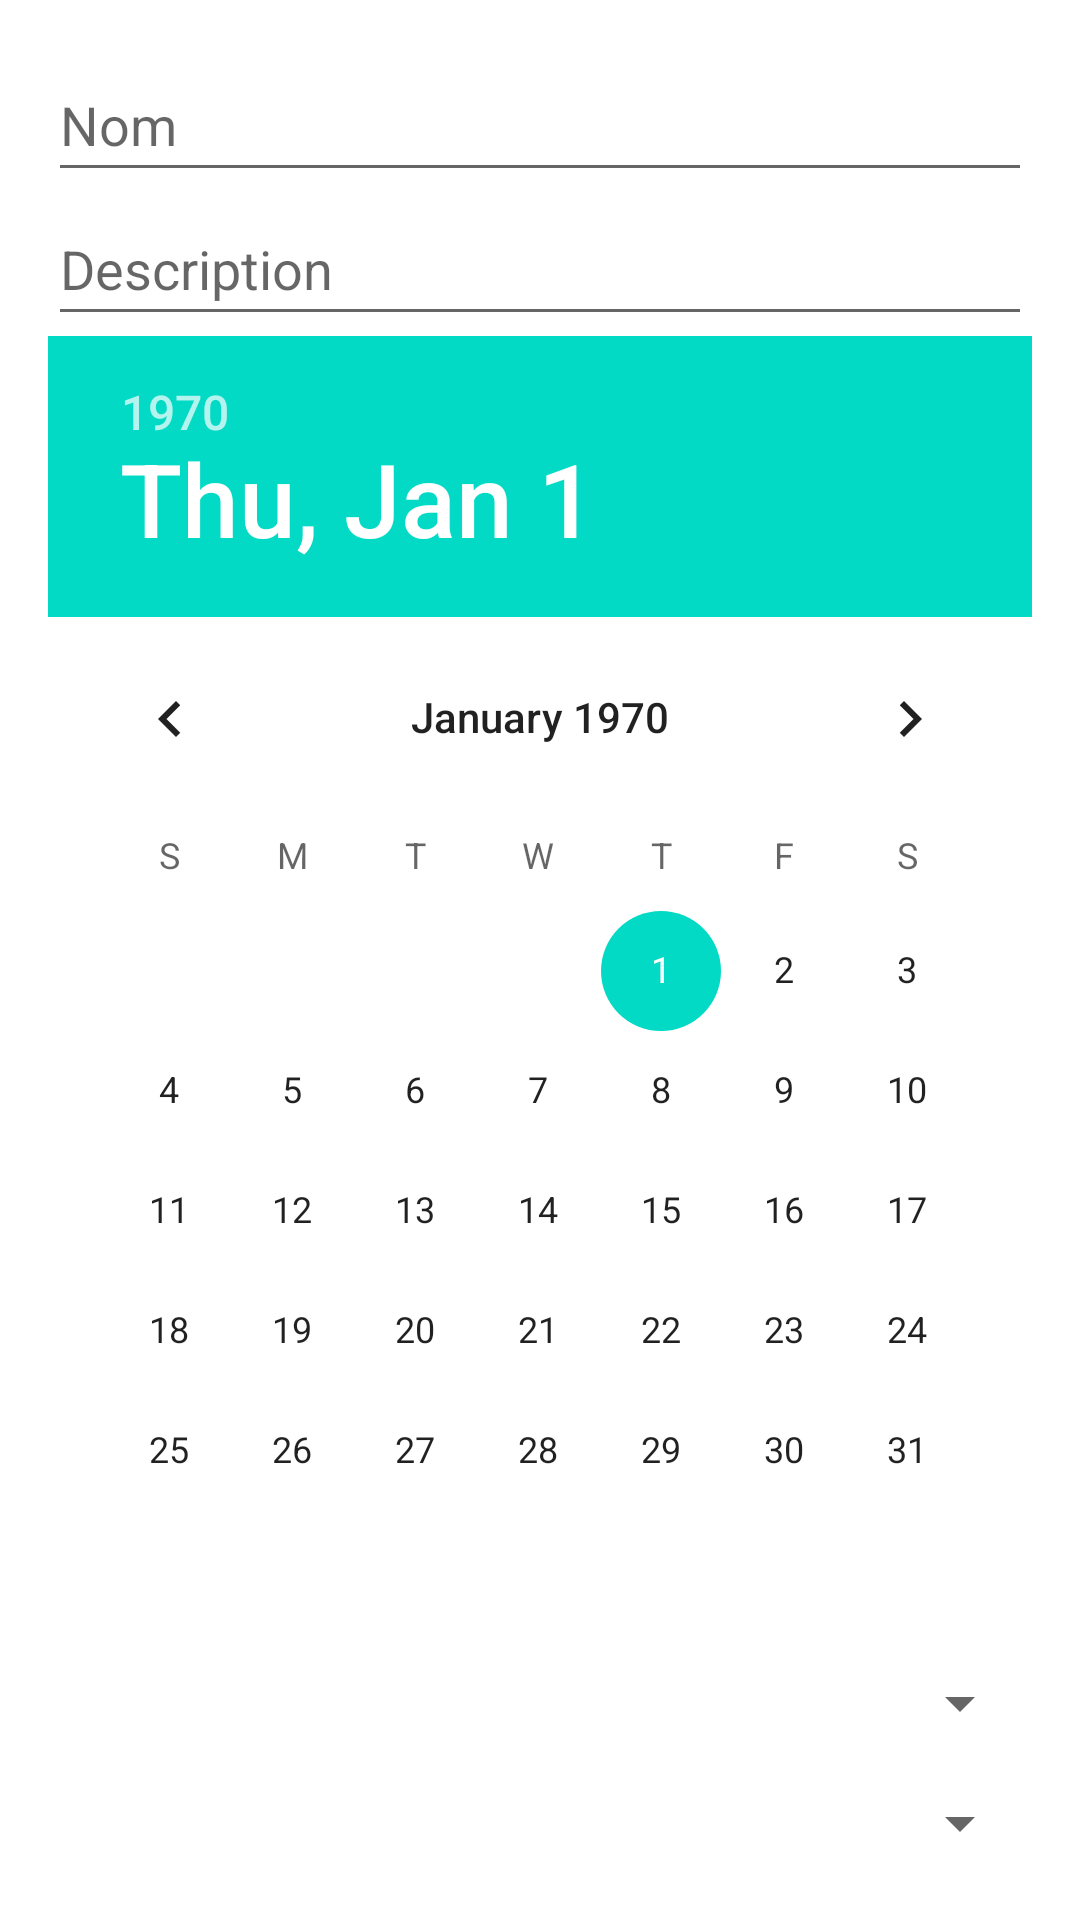

Write the Android layout XML for this screen, with the resource values it uses.
<!-- AndroidManifest.xml: application theme Theme.QuestMode -->
<!-- res/layout/fragment_update_tache.xml -->
<?xml version="1.0" encoding="utf-8"?>

<LinearLayout xmlns:android="http://schemas.android.com/apk/res/android"
    android:layout_width="match_parent"
    android:layout_height="wrap_content"
    android:orientation="vertical"
    android:padding="16dp">

    <EditText
        android:id="@+id/nomEditText"
        android:layout_width="match_parent"
        android:layout_height="wrap_content"
        android:hint="Nom"
        android:minHeight="48dp" />

    <EditText
        android:id="@+id/descriptionEditText"
        android:layout_width="match_parent"
        android:layout_height="wrap_content"
        android:hint="Description"
        android:minHeight="48dp" />

    <DatePicker
        android:id="@+id/datePicker"
        android:layout_width="wrap_content"
        android:layout_height="wrap_content" />

    <Spinner
        android:id="@+id/prioriteSpinner"
        android:layout_width="match_parent"
        android:layout_height="wrap_content"
        android:minHeight="48dp" />

    <Spinner
        android:id="@+id/repetitionSpinner"
        android:layout_width="match_parent"
        android:layout_height="wrap_content"
        android:minHeight="48dp" />

    <Button
        android:id="@+id/updateButton"
        android:layout_width="wrap_content"
        android:layout_height="wrap_content"
        android:backgroundTint="@color/colorAccent"
        android:minHeight="48dp"
        android:text="Mettre à jour" />

</LinearLayout>
<!-- resources referenced by this layout -->
<resources>
  <color name="colorAccent">#FF4081</color>
  <style name="Theme.QuestMode" parent="Theme.MaterialComponents.DayNight.DarkActionBar">
          
          <item name="colorPrimary">@color/purple_500</item>
          <item name="colorPrimaryVariant">@color/purple_700</item>
          <item name="colorOnPrimary">@color/white</item>
          
          <item name="colorSecondary">@color/teal_200</item>
          <item name="colorSecondaryVariant">@color/teal_700</item>
          <item name="colorOnSecondary">@color/black</item>
          
          <item name="android:statusBarColor">?attr/colorPrimaryVariant</item>
          
      </style>
  <!-- not gathered from this repository: default colours our renderer supplied (Android Studio template values) -->
  <color name="purple_500">#FF6200EE</color>
  <color name="purple_700">#FF3700B3</color>
  <color name="teal_200">#FF03DAC5</color>
  <color name="teal_700">#FF018786</color>
  <color name="black">#FF000000</color>
  <color name="white">#FFFFFFFF</color>
</resources>
